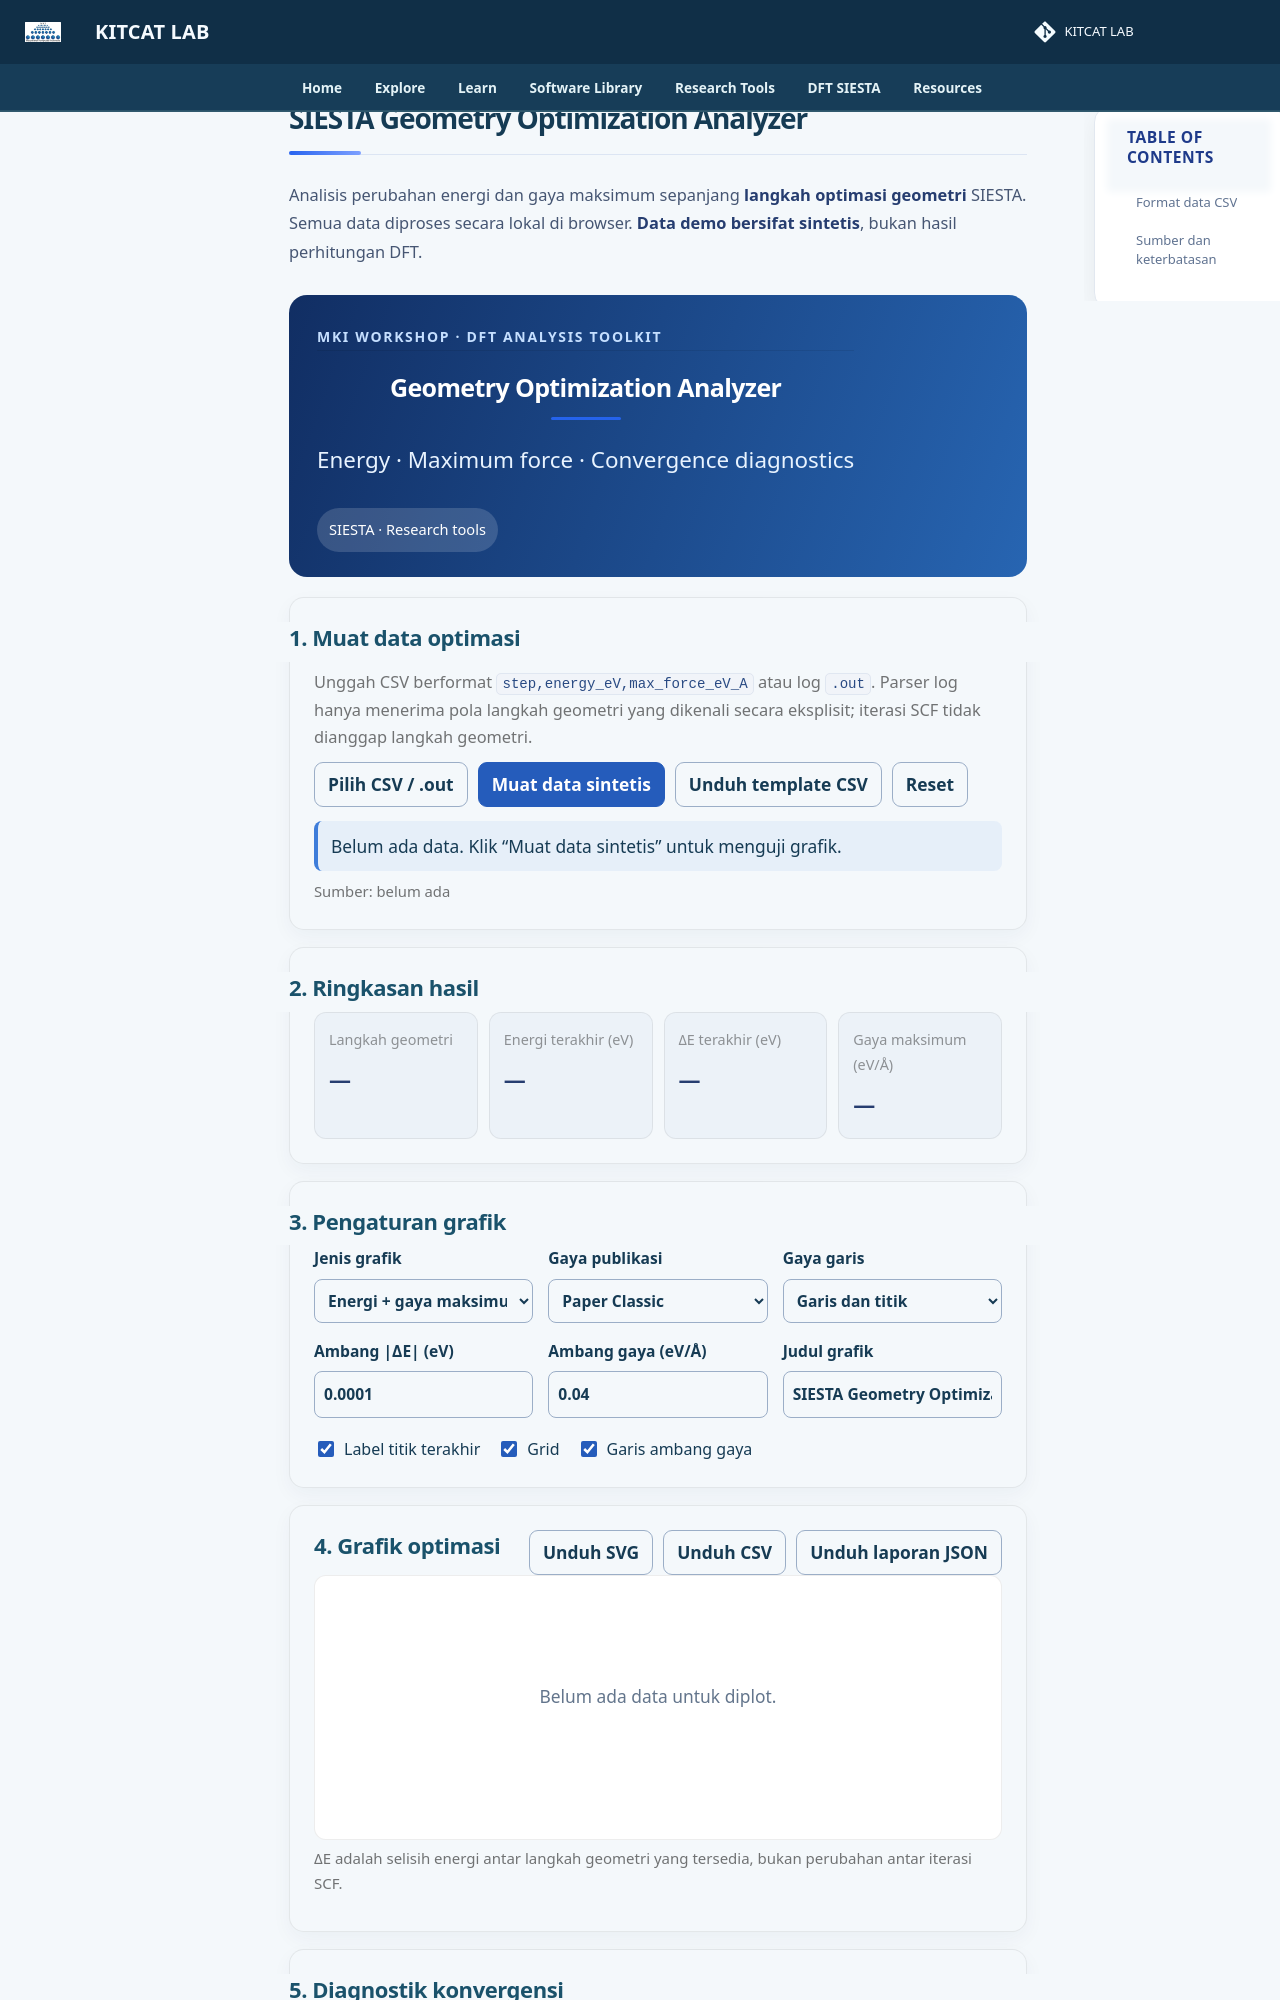

repository: lala002-brin/MKI-Workshop · page: Modul_SIESTA_Interaktif/geometry-optimization-analyzer/index.html · generator: mkdocs

# SIESTA Geometry Optimization Analyzer

Analisis perubahan energi dan gaya maksimum sepanjang **langkah optimasi geometri** SIESTA. Semua data diproses secara lokal di browser. **Data demo bersifat sintetis**, bukan hasil perhitungan DFT.
